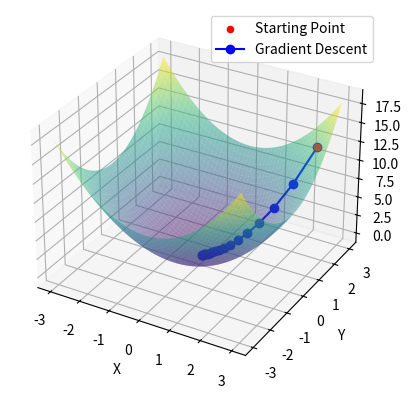

Source code (Python):
import numpy as np
import matplotlib.pyplot as plt
from mpl_toolkits.mplot3d import Axes3D
from matplotlib.animation import FuncAnimation

# Функция, для которой мы будем оптимизировать


def target_function(x, y):
    return x**2 + y**2

# Градиент функции


def gradient(x, y):
    grad_x = 2 * x
    grad_y = 2 * y
    return np.array([grad_x, grad_y])

# Функция градиентного спуска


def gradient_descent(starting_point, learning_rate, num_iterations):
    points = [starting_point]
    for _ in range(num_iterations):
        current_point = points[-1]
        grad = gradient(*current_point)
        new_point = current_point - learning_rate * grad
        points.append(new_point)
    return np.array(points)


# Создание 3D графика
fig = plt.figure()
ax = fig.add_subplot(111, projection='3d')

# Создание сетки для отображения поверхности
x = np.linspace(-3, 3, 100)
y = np.linspace(-3, 3, 100)
x, y = np.meshgrid(x, y)
z = target_function(x, y)

# Отображение поверхности
ax.plot_surface(x, y, z, alpha=0.5, cmap='viridis')

# Начальная точка оптимизации
starting_point = np.array([2.5, 2.5, target_function(2.5, 2.5)])
ax.scatter(*starting_point, color='red', marker='o', label='Starting Point')

# Инициализация пустого графика
line, = ax.plot([], [], [], color='blue', marker='o', label='Gradient Descent')
points, = ax.plot([], [], [], color='blue', marker='o')

ax.set_xlabel('X')
ax.set_ylabel('Y')
ax.set_zlabel('Z')
ax.legend()

# Функция для инициализации анимации


def init():
    line.set_data([], [])
    line.set_3d_properties([])
    return line,

# Функция обновления анимации


def update(frame):
    line.set_data(gd_points_with_z[:frame, 0], gd_points_with_z[:frame, 1])
    line.set_3d_properties(gd_points_with_z[:frame, 2])
    return line,


# Градиентный спуск
learning_rate = 0.1
num_iterations = 20
gd_points = gradient_descent(starting_point[:2], learning_rate, num_iterations)
gd_points_with_z = np.c_[gd_points, np.array(
    [target_function(*point) for point in gd_points])]

# Создание анимации
ani = FuncAnimation(fig, update, frames=num_iterations,
                    init_func=init, blit=True)

# Сохранение анимации в файл GIF
ani.save('gradient_descent_animation.gif', writer='imagemagick', fps=2)

# Отображение анимации в интерактивном режиме (если нужно)
plt.show()
